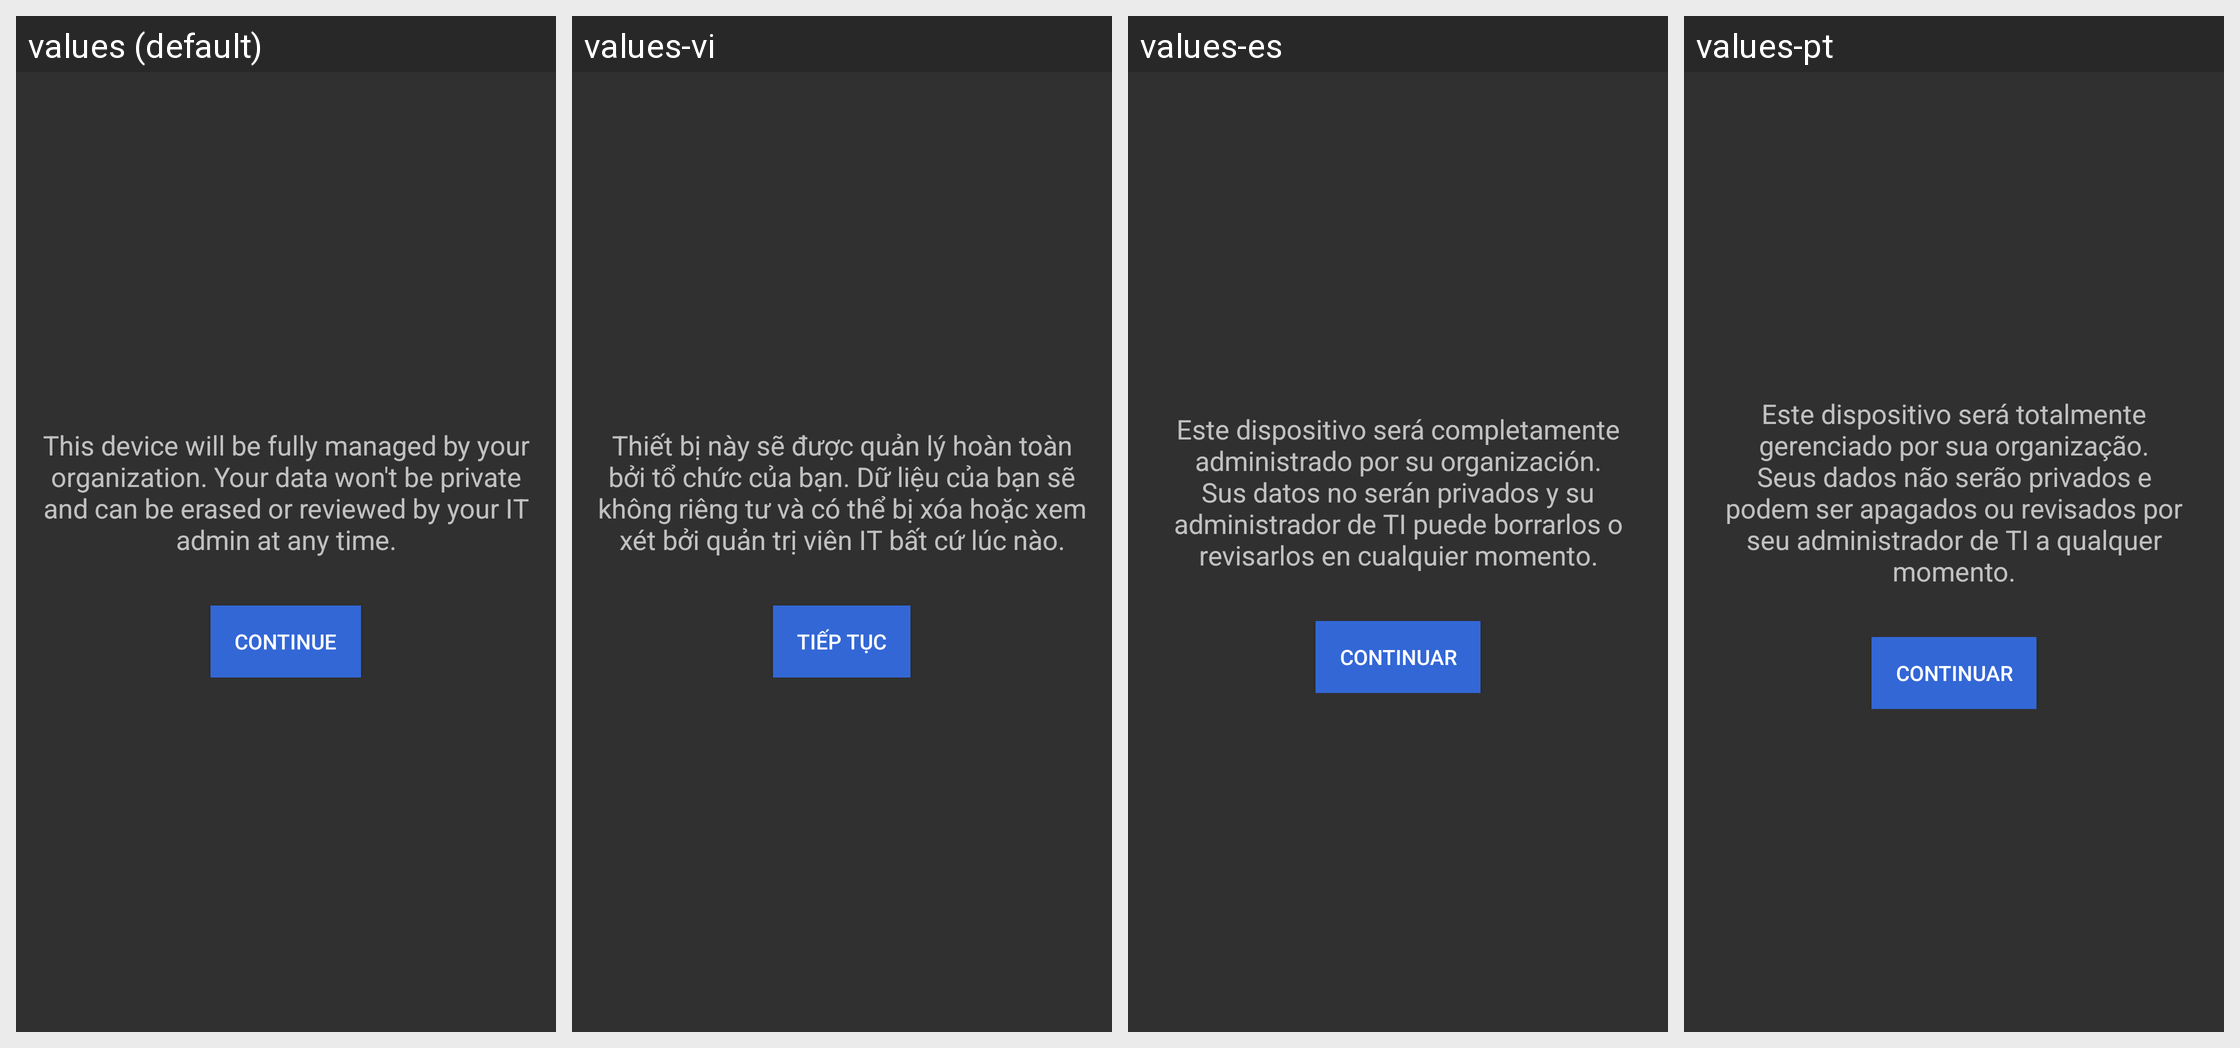

Strings drawn on this Android screen and how each of the app's shown locales translates them:
Android screen res/layout/activity_mdm_choice.xml rendered under 4 locales, left to right: values (default), values-vi, values-es, values-pt. Device: Nexus 5 (rendered at 1080×1920; each locale shown at half size, 540×960, under a caption strip naming it); theme AppTheme.
Other locales in the repository, not shown: values-ar, values-cs, values-de, values-fr, values-hu, values-it, values-ja, values-pl-rPL, values-ru, values-tr, values-zh-rCN, values-zh-rHK, values-zh-rTW.
Strings drawn on this screen, with the default value and each locale's value (text and hints the layout hard-codes, and strings that could not be matched under every locale, appear in the picture but are not listed):

mdm_choice_message
  values: This device will be fully managed by your organization. Your data won't be private and can be erased or reviewed by your IT admin at any time.
  values-vi: Thiết bị này sẽ được quản lý hoàn toàn bởi tổ chức của bạn. Dữ liệu của bạn sẽ không riêng tư và có thể bị xóa hoặc xem xét bởi quản trị viên IT bất cứ lúc nào.
  values-es: Este dispositivo será completamente administrado por su organización. Sus datos no serán privados y su administrador de TI puede borrarlos o revisarlos en cualquier momento.
  values-pt: Este dispositivo será totalmente gerenciado por sua organização. Seus dados não serão privados e podem ser apagados ou revisados por seu administrador de TI a qualquer momento.

dialog_administrator_mode_continue
  values: Continue
  values-vi: Tiếp tục
  values-es: Continuar
  values-pt: Continuar
